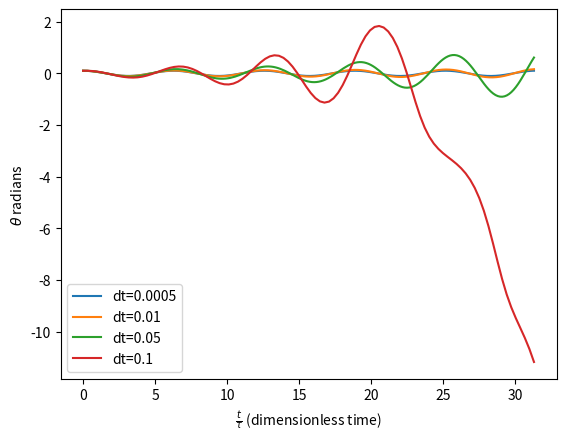

The matplotlib source for this figure:
import math
import numpy as np
import matplotlib.pyplot as plt

#plt.rcParams['text.usetex'] = True
#plt.rcParams.update({'font.size': 8})

m = 1               # mass          (M)
l = 1               # length of rod (L)
g = 9.8             # gravity       (LT^2)
theta0 = 0.1        # intial angle  
t0 = 0              # intial time
tf = 10             # time span of stimulation
tau = np.sqrt(l/g)  # period of oscillation (timescale of the system)

dt_lst = [0.0005, 0.01, 0.05, 0.1]   # different time steps (delta_t)

for dt in dt_lst:
    
    tM = math.floor(tf/dt)
    
    t = np.linspace(t0, tf, tM)
    theta = np.zeros(tM)
    omega = np.zeros(tM)

    # initial conditions
    theta[0] = theta0
    omega[0] = 0

    # Euler
    for i in range(tM - 1):
        theta[i+1] = theta[i] + dt * omega[i]              # Euler for first ODE, solve for theta
        omega[i+1] = omega[i] - dt * (g/l) * np.sin(theta[i])  # Euler for second ODE, solve for angular velocity
        
    plt.plot(t/tau, theta, label='dt={}'.format(dt))

plt.xlabel(r"$\frac{t}{τ}$ (dimensionless time)")
plt.ylabel(r"$\theta$ radians" )
#plt.title(r"Euler Method: $\theta$ vs. Dimensionless Time Scale")
plt.legend()

plt.savefig('theta-dimensionless.pdf');
plt.show()
